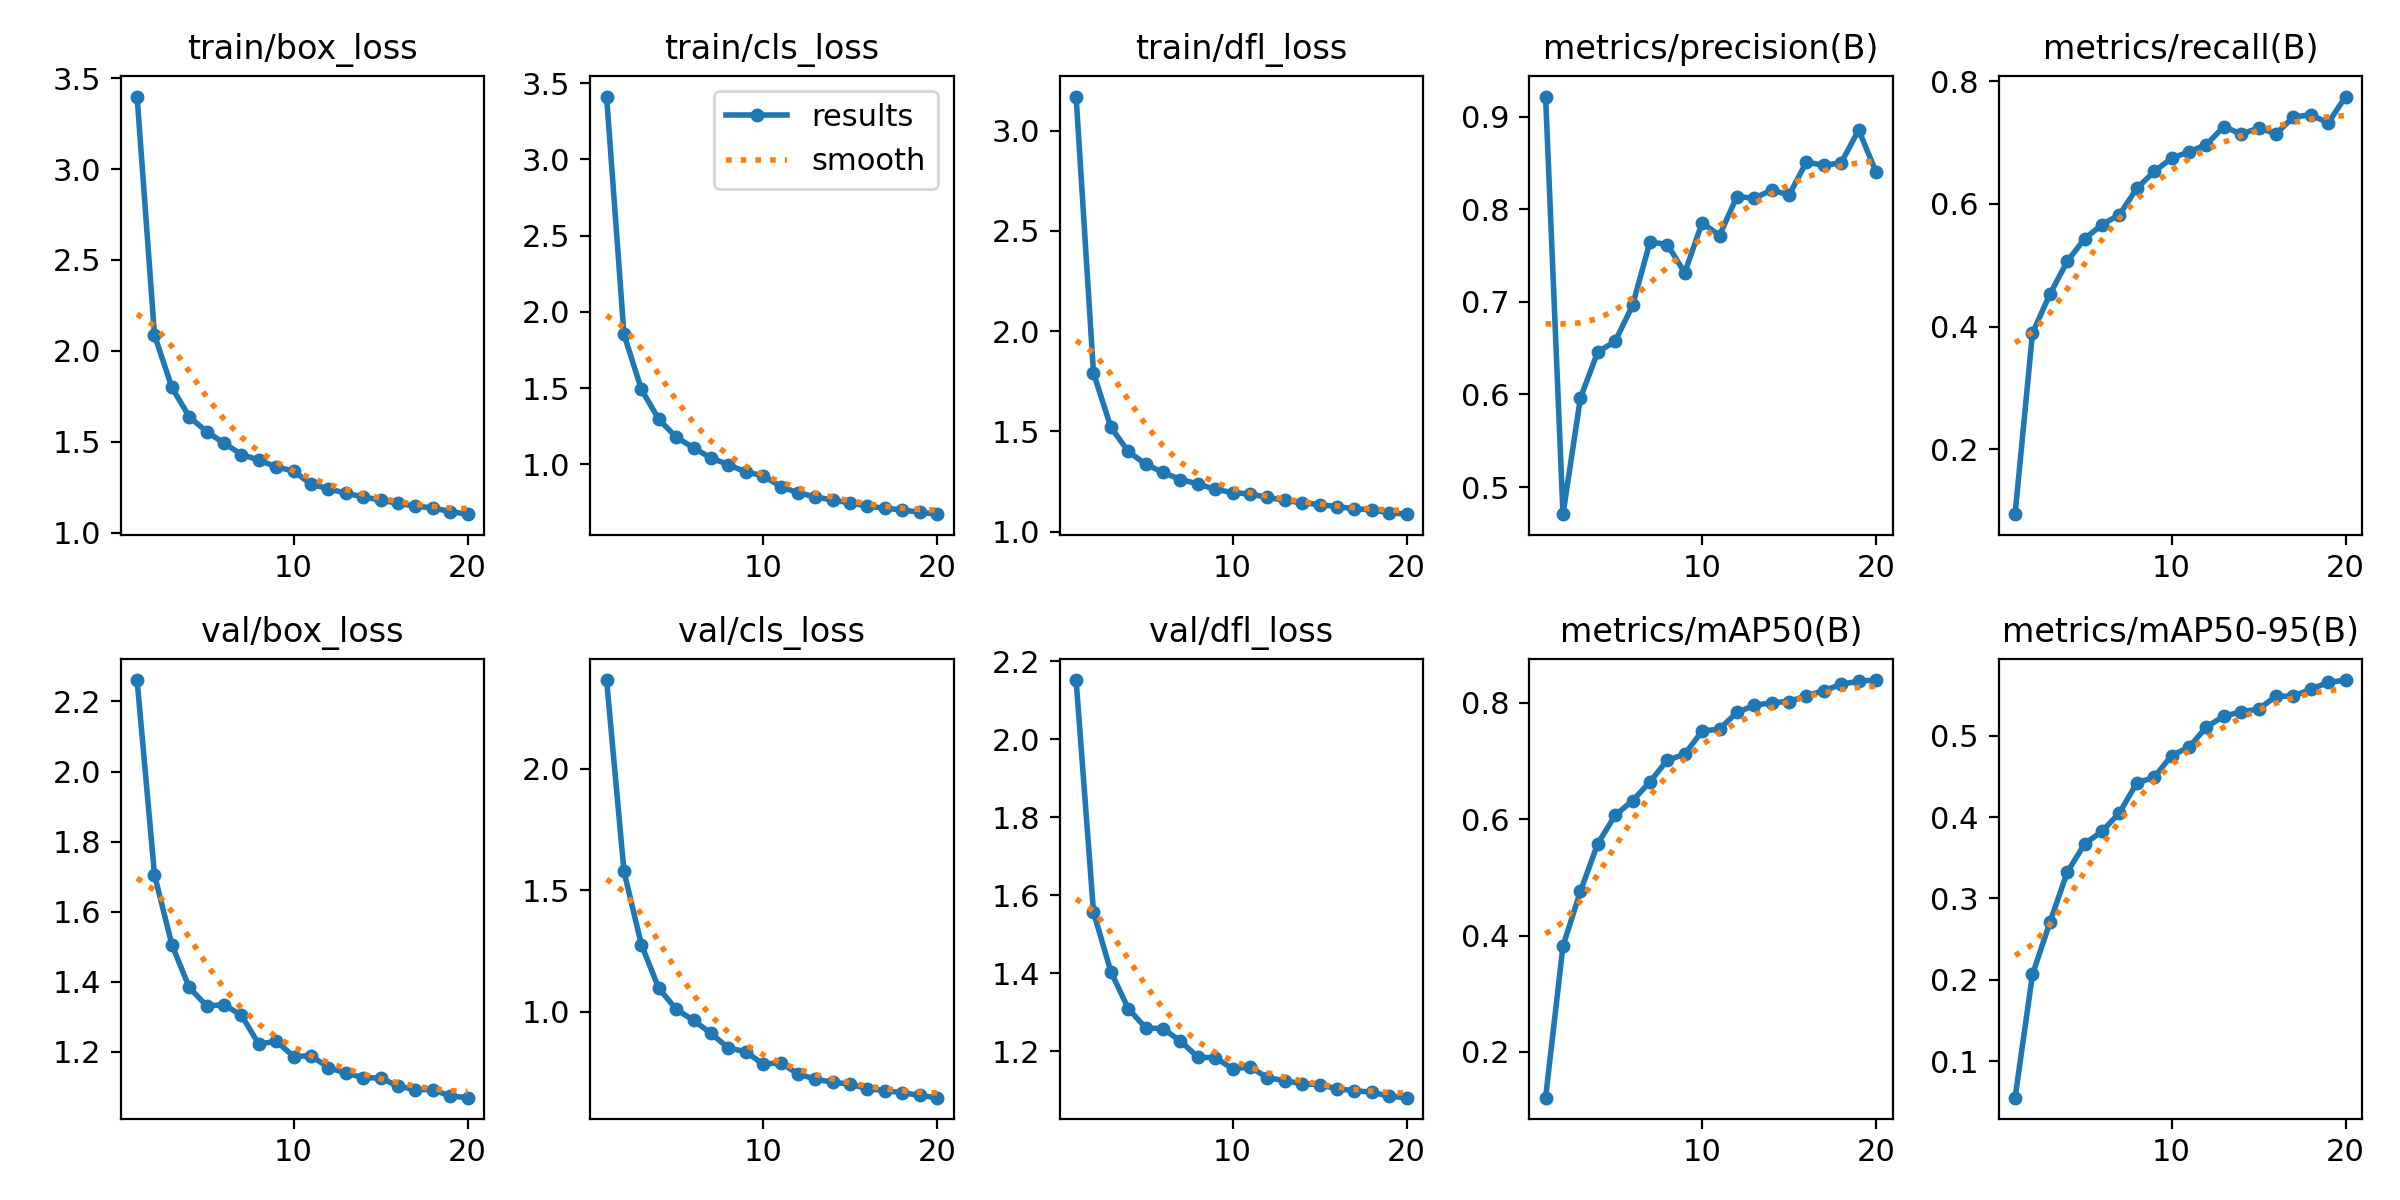

The file beside this chart, header and first rows:
epoch, train/box_loss, train/cls_loss, train/dfl_loss, metrics/precision(B), metrics/recall(B), metrics/mAP50(B), metrics/mAP50-95(B), val/box_loss, val/cls_loss, val/dfl_loss, lr/pg0, lr/pg1, lr/pg2
1, 3.399, 3.413, 3.17, 0.9217, 0.09416, 0.1212, 0.05528, 2.261, 2.365, 2.152, 0.0003693, 0.0003693, 0.0003693
2, 2.087, 1.852, 1.791, 0.4707, 0.3894, 0.3822, 0.2066, 1.706, 1.578, 1.557, 0.000703, 0.000703, 0.000703
3, 1.799, 1.491, 1.52, 0.596, 0.4529, 0.4759, 0.2706, 1.506, 1.276, 1.404, 0.001, 0.001, 0.001
4, 1.637, 1.295, 1.399, 0.6459, 0.5064, 0.558, 0.3323, 1.384, 1.097, 1.31, 0.000946, 0.000946, 0.000946
5, 1.555, 1.178, 1.336, 0.6573, 0.5434, 0.6068, 0.367, 1.332, 1.011, 1.26, 0.000946, 0.000946, 0.000946
6, 1.493, 1.108, 1.295, 0.6962, 0.5663, 0.632, 0.3825, 1.335, 0.9643, 1.258, 0.000891, 0.000891, 0.000891
7, 1.43, 1.041, 1.259, 0.7647, 0.5826, 0.6643, 0.4051, 1.304, 0.9117, 1.226, 0.000836, 0.000836, 0.000836
8, 1.4, 0.9978, 1.238, 0.7619, 0.6254, 0.7017, 0.4419, 1.222, 0.8507, 1.185, 0.000781, 0.000781, 0.000781
9, 1.361, 0.9491, 1.21, 0.7314, 0.6531, 0.7117, 0.4489, 1.231, 0.8361, 1.183, 0.000726, 0.000726, 0.000726
10, 1.339, 0.9258, 1.195, 0.7854, 0.6745, 0.7518, 0.4755, 1.187, 0.784, 1.155, 0.000671, 0.000671, 0.000671
11, 1.266, 0.8538, 1.187, 0.7716, 0.6852, 0.7551, 0.4857, 1.189, 0.7908, 1.16, 0.0006161, 0.0006161, 0.0006161
12, 1.242, 0.8121, 1.171, 0.8137, 0.6967, 0.7836, 0.5106, 1.156, 0.7443, 1.132, 0.0005611, 0.0005611, 0.0005611
13, 1.216, 0.7869, 1.155, 0.8118, 0.7263, 0.7958, 0.5238, 1.14, 0.7224, 1.125, 0.0005061, 0.0005061, 0.0005061
14, 1.197, 0.7637, 1.143, 0.8208, 0.7141, 0.8004, 0.5291, 1.127, 0.71, 1.117, 0.0004511, 0.0004511, 0.0004511
15, 1.179, 0.7469, 1.134, 0.8153, 0.7237, 0.8025, 0.5326, 1.126, 0.702, 1.114, 0.0003961, 0.0003961, 0.0003961
16, 1.161, 0.725, 1.124, 0.8511, 0.7147, 0.8124, 0.5483, 1.103, 0.6837, 1.104, 0.0003411, 0.0003411, 0.0003411
17, 1.146, 0.7112, 1.114, 0.8473, 0.7414, 0.8211, 0.5485, 1.093, 0.6755, 1.099, 0.0002861, 0.0002861, 0.0002861
18, 1.137, 0.7002, 1.108, 0.8502, 0.7458, 0.8321, 0.557, 1.093, 0.6673, 1.095, 0.0002311, 0.0002311, 0.0002311
19, 1.116, 0.6849, 1.093, 0.8856, 0.7319, 0.8376, 0.5653, 1.075, 0.6558, 1.085, 0.0001761, 0.0001761, 0.0001761
20, 1.102, 0.6723, 1.087, 0.8403, 0.7752, 0.8394, 0.5682, 1.07, 0.6465, 1.081, 0.0001211, 0.0001211, 0.0001211
